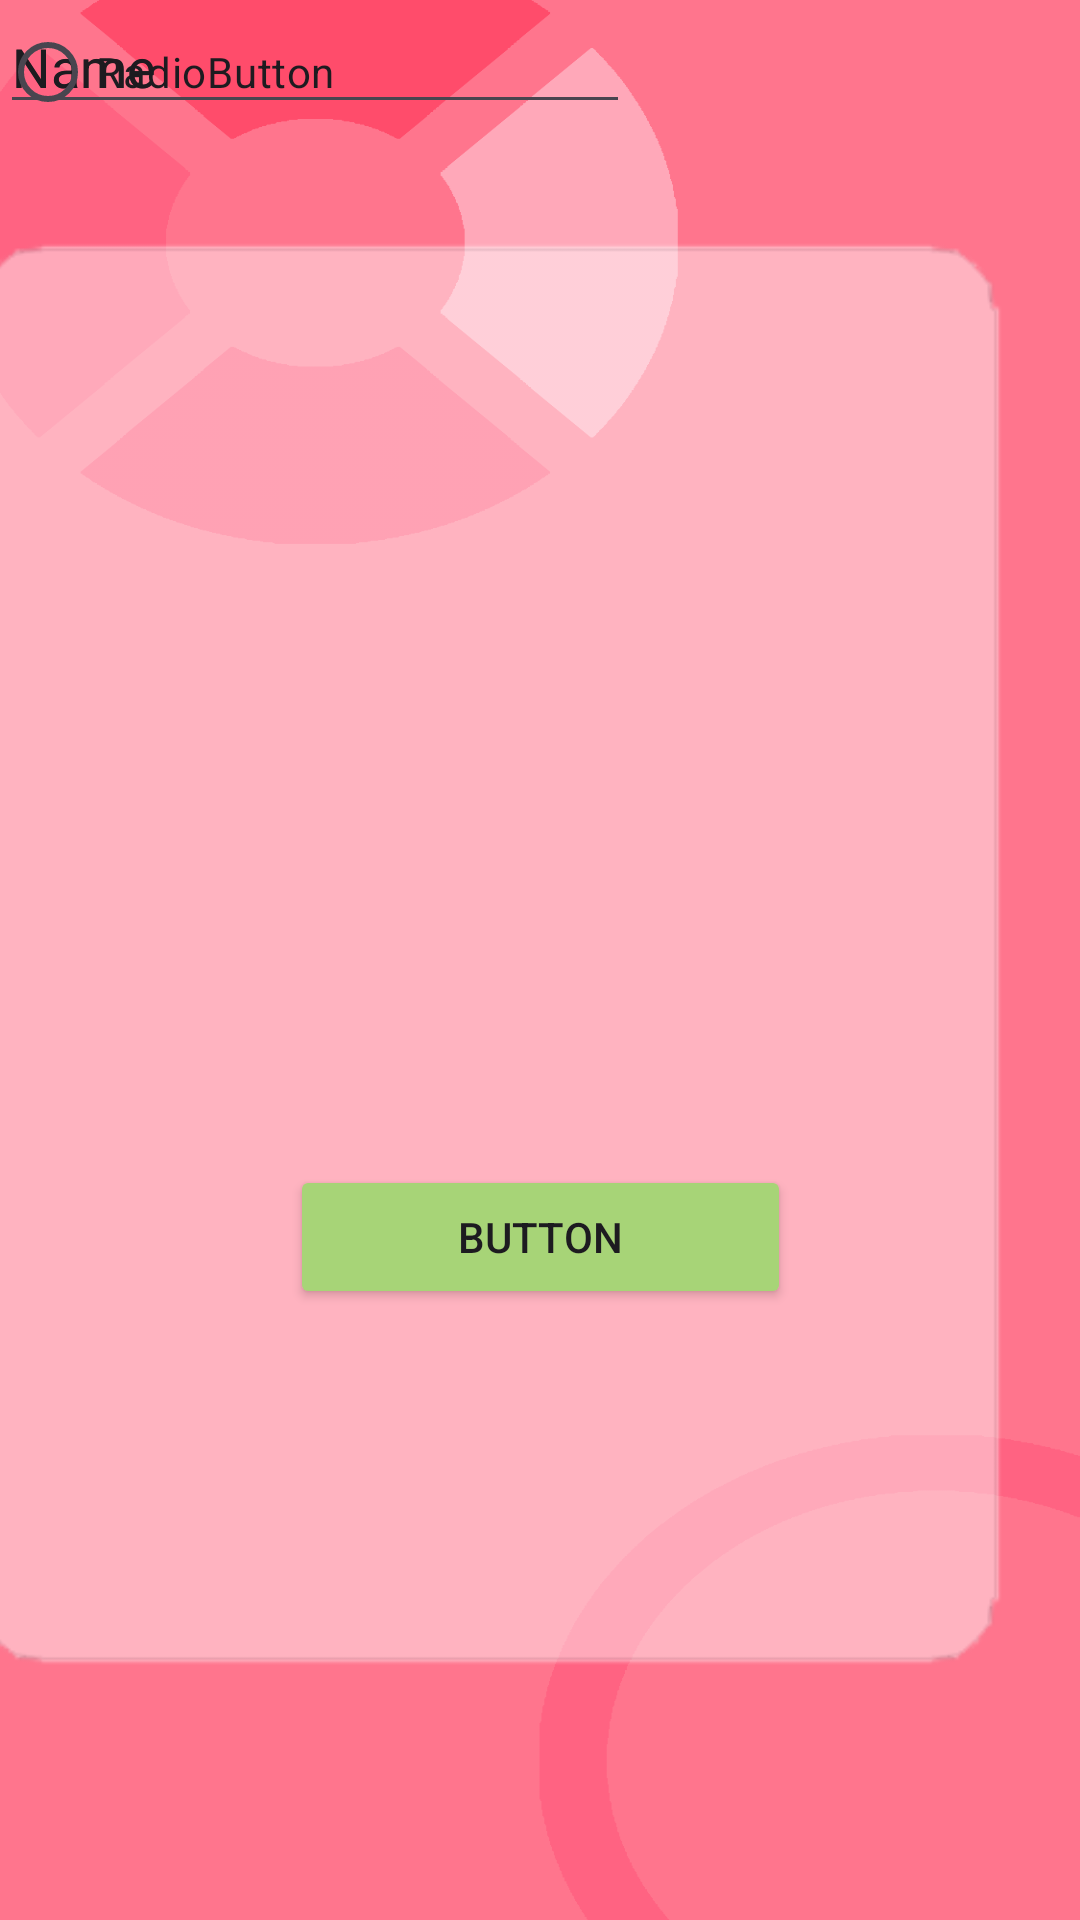

Produce the Android XML layout that renders to this screen, including the resource entries it uses.
<!-- AndroidManifest.xml: application theme Theme.PlayHabit -->
<!-- res/layout/sign_in.xml -->
<?xml version="1.0" encoding="utf-8"?>
<androidx.constraintlayout.widget.ConstraintLayout xmlns:android="http://schemas.android.com/apk/res/android"
    xmlns:app="http://schemas.android.com/apk/res-auto"
    xmlns:tools="http://schemas.android.com/tools"
    android:background="@drawable/background1"
    android:layout_width="match_parent"
    android:layout_height="match_parent">


    <ImageView
        android:id="@+id/imageView6"
        android:layout_width="385dp"
        android:layout_height="637dp"
        app:layout_constraintBottom_toBottomOf="parent"
        app:layout_constraintEnd_toEndOf="parent"
        app:layout_constraintHorizontal_bias="1.0"
        app:layout_constraintStart_toStartOf="parent"
        app:layout_constraintTop_toTopOf="parent"
        app:layout_constraintVertical_bias="0.175"
        app:srcCompat="@drawable/okno" />

    <ImageView
        android:id="@+id/imageView3"
        android:layout_width="171dp"
        android:layout_height="156dp"
        android:layout_marginStart="25dp"
        android:layout_marginEnd="25dp"
        app:layout_constraintBottom_toBottomOf="parent"
        app:layout_constraintEnd_toEndOf="parent"
        app:layout_constraintStart_toStartOf="parent"
        app:layout_constraintTop_toTopOf="parent"
        app:layout_constraintVertical_bias="0.16"
        app:srcCompat="@drawable/rabbit" />

    <EditText
        android:id="@+id/editTextText2"
        android:layout_width="wrap_content"
        android:layout_height="wrap_content"
        android:ems="10"
        android:inputType="text"
        android:text="Name"
        tools:layout_editor_absoluteX="91dp"
        tools:layout_editor_absoluteY="277dp" />

    <EditText
        android:id="@+id/editTextText3"
        android:layout_width="wrap_content"
        android:layout_height="wrap_content"
        android:ems="10"
        android:inputType="text"
        android:text="Name"
        tools:layout_editor_absoluteX="91dp"
        tools:layout_editor_absoluteY="347dp" />

    <Button
        android:id="@+id/button3"
        android:layout_width="167dp"
        android:layout_height="48dp"
        android:layout_marginStart="25dp"
        android:layout_marginEnd="25dp"
        android:backgroundTint="#A7D477"
        android:text="Button"
        app:layout_constraintBottom_toBottomOf="parent"
        app:layout_constraintEnd_toEndOf="parent"
        app:layout_constraintStart_toStartOf="parent"
        app:layout_constraintTop_toTopOf="parent"
        app:layout_constraintVertical_bias="0.656" />

    <RadioButton
        android:id="@+id/radioButton"
        android:layout_width="wrap_content"
        android:layout_height="wrap_content"
        android:text="RadioButton"
        tools:layout_editor_absoluteX="214dp"
        tools:layout_editor_absoluteY="406dp" />


</androidx.constraintlayout.widget.ConstraintLayout>
<!-- resources referenced by this layout -->
<resources>
  <!-- drawable background1: png bitmap (drawable, 24482 bytes) -->
  <!-- drawable okno: png bitmap (drawable, 7128 bytes) -->
  <style name="Theme.PlayHabit" parent="Base.Theme.PlayHabit" />
  <style name="Base.Theme.PlayHabit" parent="Theme.Material3.DayNight.NoActionBar">
          
          
      </style>
</resources>
